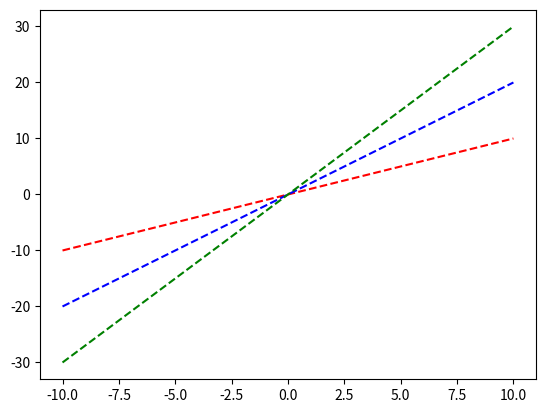

Here is the Python script that generated this plot:
import matplotlib.pyplot as plt
import numpy as np


x = np.array([-10, 10])

plt.plot(x, x, "r--", x, 2*x, "b--", x, 3*x, 'g--' )

plt.show()